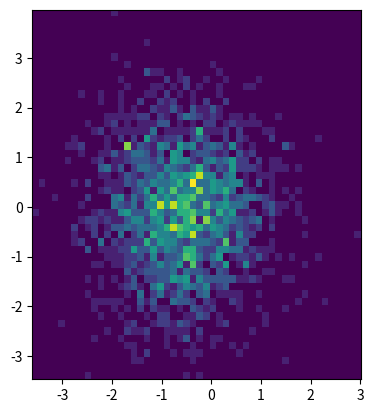

Write the Python code that produced this figure.
__author__ = 'sunary'


import numpy as np
import pandas as pd
import matplotlib.pyplot as plt


def warmup():
    x = np.arange(0, 3 * np.pi, 0.1)
    y_sin = np.sin(x)
    y_cos = np.cos(x)

    plt.plot(x, y_sin)
    plt.plot(x, y_cos)

    plt.xlabel('x axis label')
    plt.ylabel('y axis label')

    plt.title('Sine and Cosine')
    plt.legend(['Sine', 'Cosine'])

    plt.show()


def subplot():
    x = np.arange(0, 3 * np.pi, 0.1)
    y_sin = np.sin(x)
    y_cos = np.cos(x)

    plt.subplot(2, 1, 1)
    plt.plot(x, y_sin)
    plt.title('Sine')

    plt.subplot(2, 1, 2)
    plt.plot(x, y_cos)
    plt.title('Cosine')

    plt.show()


def with_pandas():
    df = pd.DataFrame(np.random.randn(10, 4), index=pd.date_range('1/1/2010', periods=10), columns=list('ABCD'))
    # ts = pd.Series(np.random.randn(1000), index=pd.date_range('1/1/2010', periods=1000))
    df = df.cumsum()
    # df.plot()
    df.plot.bar()
    # df.plot.barh()
    # df.plot.hist(alpha=0.7)
    # df.plot.box()
    # df.plot.kde()
    # df.plot.area()
    # df.plot.scatter(x='A', y='B')
    # df.plot.hexbin(x='A', y='B', gridsize=30)
    # df.plot.pie(figsize=(6, 6))
    plt.show()


def heatmap():
    x = np.random.randn(2000)
    y = np.random.randn(2000)
    heatmap, xedges, yedges = np.histogram2d(x, y, bins=(50, 50))
    extent = [xedges[0], xedges[-1], yedges[0], yedges[-1]]

    plt.clf()
    plt.imshow(heatmap, extent=extent)
    plt.show()


def draw_object():
    fig = plt.figure()
    ax = fig.add_subplot(1, 1, 1)

    rect = plt.Rectangle((5, 4), 1, 4, color='k', alpha=0.3)
    circ = plt.Circle((4, 4), 1.0, color='b', alpha=0.3)
    pgon = plt.Polygon([[1, 1], [1.5, 2], [0, 3]], color='g', alpha=0.3)

    ax.plot(range(10), 'o', color='black')
    ax.add_patch(rect)
    ax.add_patch(circ)
    ax.add_patch(pgon)

    plt.show(ax)


if __name__ == '__main__':
    # warmup()
    # subplot()
    # with_pandas()
    heatmap()
    # draw_object()